Photos from the image-classification dataset "dataset" in the GitHub repository Surfersunny/SmartcarRaceIntelligentVision. Its 20 classes are: mickey mouse, pikachu, spongebob squarepants, pleasant sheep, donald duck, nezha, big head son, gg bond, calabash brothers, grey wolf, num0, num1, num2, num3, num4, num5, num6, num7, num8, num9.

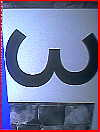
Label: num3

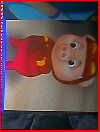
Label: gg bond

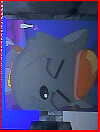
Label: grey wolf

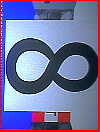
Label: num8

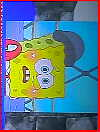
Label: spongebob squarepants

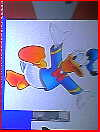
Label: donald duck
